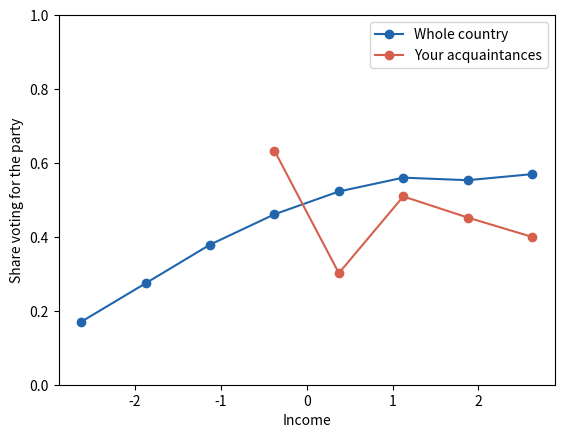

Write Python code to recreate this figure.
# Second-Order Availability Bias: your own circle is not the country.
import numpy as np
import matplotlib.pyplot as plt

my_state = 38  # your state (1 = poorest, 40 = richest)
rng = np.random.default_rng(16)

# 40 states, 400 voters each. Income matters a lot in poor states and
# hardly at all in rich ones.
state = np.repeat(np.arange(1, 41), 400)
wealth = (state - 1 - 19.5) / 20                  # -1 .. 1
slope = 0.9 - 0.85 * (wealth + 1) / 2
inc = rng.normal(wealth, 1)
vote = rng.binomial(1, 1 / (1 + np.exp(-(-0.4 * wealth + slope * inc))))

mine = np.flatnonzero(state == my_state)[:200]   # your acquaintances
print(f"Slope of vote on income among your acquaintances: "
      f"{np.polyfit(inc[mine], vote[mine], 1)[0]:.3f}")
print(f"In the whole country: {np.polyfit(inc, vote, 1)[0]:.3f}")

edges = np.arange(-3, 3.01, 0.75)
mids = edges[:-1] + 0.375
for idx, c, label in [(slice(None), "#2166ac", "Whole country"),
                      (mine, "#d6604d", "Your acquaintances")]:
    b = np.digitize(inc[idx], edges) - 1
    p = [vote[idx][b == k].mean() if np.sum(b == k) > 5 else np.nan
         for k in range(8)]
    plt.plot(mids, p, "o-", color=c, label=label)
plt.ylim(0, 1)
plt.xlabel("Income")
plt.ylabel("Share voting for the party")
plt.legend()
plt.show()
